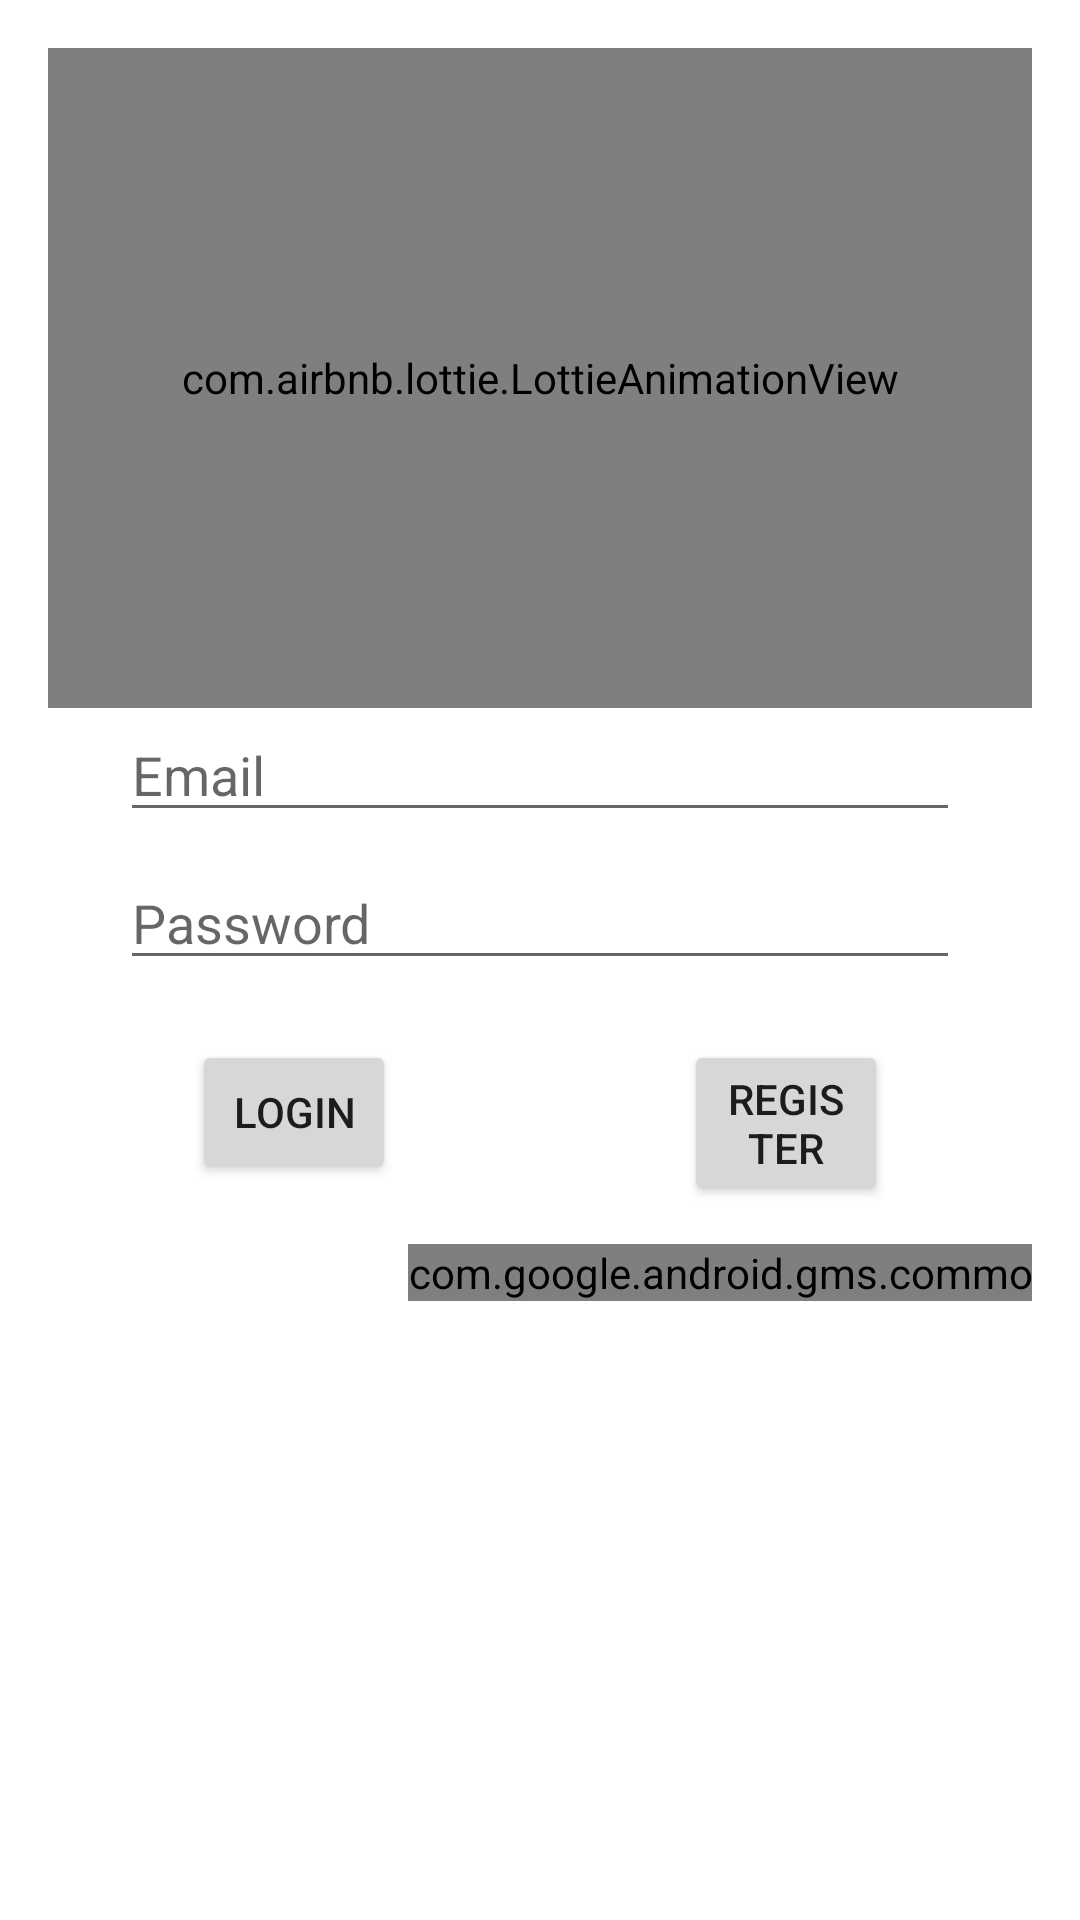

The Android layout XML behind this screen, and the referenced resources:
<!-- AndroidManifest.xml: application theme Theme.Finalexercise -->
<!-- res/layout/activity_login.xml -->
<?xml version="1.0" encoding="utf-8"?>
<androidx.constraintlayout.widget.ConstraintLayout xmlns:android="http://schemas.android.com/apk/res/android"
    xmlns:app="http://schemas.android.com/apk/res-auto"
    xmlns:tools="http://schemas.android.com/tools"
    android:id="@+id/login"
    android:layout_width="match_parent"
    android:layout_height="match_parent"
    android:paddingLeft="@dimen/activity_horizontal_margin"
    android:paddingTop="@dimen/activity_vertical_margin"
    android:paddingRight="@dimen/activity_horizontal_margin"
    android:paddingBottom="@dimen/activity_vertical_margin"
    tools:context=".ui.auth.LoginActivity">
    <com.airbnb.lottie.LottieAnimationView
        app:layout_constraintTop_toTopOf="parent"
        android:id="@+id/animationView2"
        android:layout_width="match_parent"
        android:layout_height="220dp"
        app:lottie_fileName="blob_blue_2.json"
        app:lottie_autoPlay="true"
        app:lottie_loop="true"/>
    <com.airbnb.lottie.LottieAnimationView
        app:layout_constraintTop_toTopOf="parent"
        android:id="@+id/animationView"
        android:layout_width="match_parent"
        android:layout_height="220dp"
        app:lottie_fileName="beautiful_girl.json"
        app:lottie_autoPlay="true"
        app:lottie_loop="true"/>
    <EditText
        android:id="@+id/email"
        android:layout_width="0dp"
        android:layout_height="wrap_content"
        android:layout_marginStart="24dp"
        android:layout_marginEnd="24dp"
        android:hint="@string/prompt_email"
        android:inputType="textEmailAddress"
        android:selectAllOnFocus="true"
        app:layout_constraintEnd_toEndOf="parent"
        app:layout_constraintStart_toStartOf="parent"
        app:layout_constraintTop_toBottomOf="@+id/animationView" />

    <EditText
        android:id="@+id/password"
        android:layout_width="0dp"
        android:layout_height="wrap_content"
        android:layout_marginStart="24dp"
        android:layout_marginTop="8dp"
        android:layout_marginEnd="24dp"
        android:hint="@string/prompt_password"
        android:imeOptions="actionDone"
        android:inputType="textPassword"
        android:selectAllOnFocus="true"
        app:layout_constraintEnd_toEndOf="parent"
        app:layout_constraintStart_toStartOf="parent"
        app:layout_constraintTop_toBottomOf="@+id/email" />

    <androidx.constraintlayout.widget.ConstraintLayout
        android:orientation="horizontal"
        android:layout_width="wrap_content"
        android:layout_height="wrap_content"
        app:layout_constraintHorizontal_chainStyle="spread"
        app:layout_constraintTop_toBottomOf="@id/password"
        app:layout_constraintLeft_toLeftOf="parent">
        <Button
            android:id="@+id/loginBtn"
            android:layout_width="@dimen/button_width_nomal"
            android:layout_height="wrap_content"
            android:layout_marginStart="48dp"
            android:layout_marginTop="20dp"
            android:layout_marginEnd="48dp"
            android:text="Login"
            app:layout_constraintTop_toTopOf="parent"
            app:layout_constraintEnd_toStartOf="@id/register"
            app:layout_constraintStart_toStartOf="parent"
            app:layout_constraintVertical_bias="0.2" />
        <Button
            android:id="@+id/register"
            android:layout_width="@dimen/button_width_nomal"
            android:layout_height="wrap_content"
            android:layout_marginStart="48dp"
            android:layout_marginTop="20dp"
            android:layout_marginEnd="48dp"
            android:text="@string/action_register"
            app:layout_constraintTop_toTopOf="parent"
            app:layout_constraintEnd_toEndOf="parent"
            app:layout_constraintStart_toEndOf="@id/loginBtn"
            app:layout_constraintVertical_bias="0.2" />
        <com.google.android.gms.common.SignInButton
            android:id="@+id/ggSigninbtn"
            android:layout_width="wrap_content"
            android:layout_height="wrap_content"
            android:layout_marginTop="20dp"
            app:layout_constraintTop_toBottomOf="@+id/loginBtn"
            app:layout_constraintStart_toStartOf="parent"
            android:layout_marginLeft="120dp" />
    </androidx.constraintlayout.widget.ConstraintLayout>

</androidx.constraintlayout.widget.ConstraintLayout>
<!-- resources referenced by this layout -->
<resources>
  <dimen name="activity_horizontal_margin">16dp</dimen>
  <dimen name="activity_vertical_margin">16dp</dimen>
  <string name="action_register">Register</string>
  <string name="prompt_email">Email</string>
  <string name="prompt_password">Password</string>
  <style name="Theme.Finalexercise" parent="Theme.MaterialComponents.DayNight.NoActionBar">
          
          <item name="colorPrimary">@color/purple_500</item>
          <item name="colorPrimaryVariant">@color/purple_700</item>
          <item name="colorOnPrimary">@color/white</item>
          
          <item name="colorSecondary">@color/teal_200</item>
          <item name="colorSecondaryVariant">@color/teal_700</item>
          <item name="colorOnSecondary">@color/black</item>
          
          <item name="android:statusBarColor" tools:targetApi="l">?attr/colorPrimaryVariant</item>
          
      </style>
  <color name="purple_500">#FF6200EE</color>
  <color name="purple_700">#FF3700B3</color>
  <color name="white">#FFFFFFFF</color>
  <color name="teal_200">#FF03DAC5</color>
  <color name="teal_700">#FF018786</color>
  <color name="black">#000000</color>
</resources>
